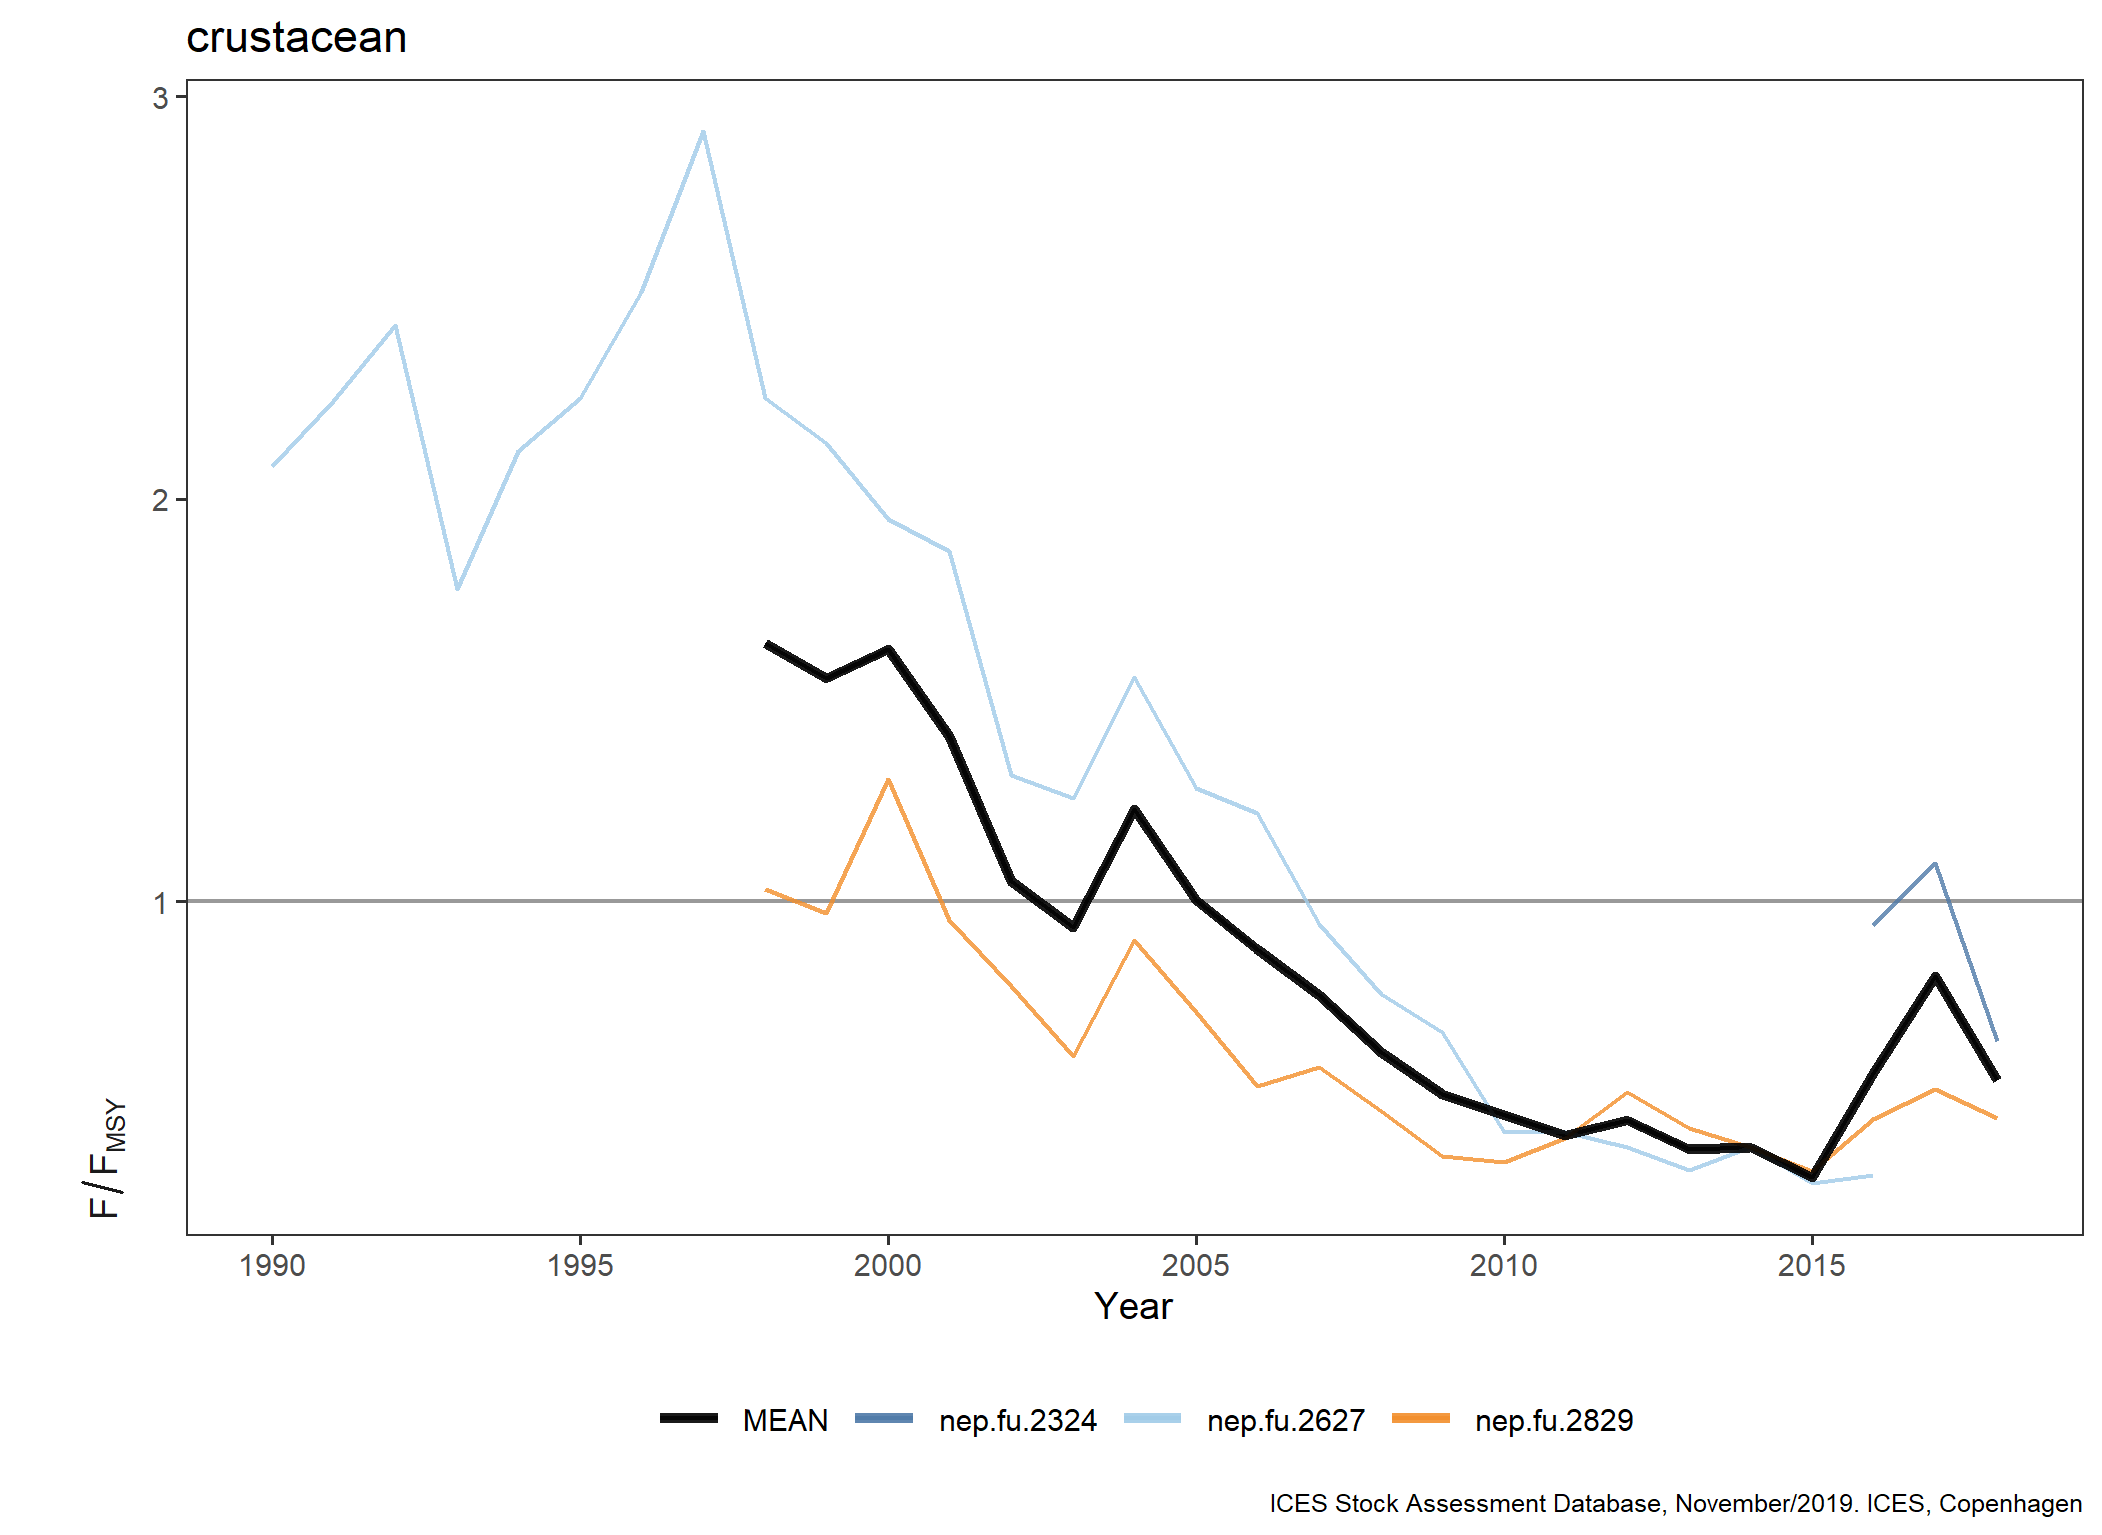

The file beside this chart, header and first rows:
FisheriesGuild, StockKeyLabel, Year, Metric, Value
crustacean, nep.fu.2324, 2016, F/F[MSY], 0.9412
crustacean, nep.fu.2324, 2017, F/F[MSY], 1.093
crustacean, nep.fu.2324, 2018, F/F[MSY], 0.6518
crustacean, nep.fu.2627, 1990, F/F[MSY], 2.081
crustacean, nep.fu.2627, 1991, F/F[MSY], 2.244
crustacean, nep.fu.2627, 1992, F/F[MSY], 2.431
crustacean, nep.fu.2627, 1993, F/F[MSY], 1.775
crustacean, nep.fu.2627, 1994, F/F[MSY], 2.119
crustacean, nep.fu.2627, 1995, F/F[MSY], 2.25
crustacean, nep.fu.2627, 1996, F/F[MSY], 2.513
crustacean, nep.fu.2627, 1997, F/F[MSY], 2.913
crustacean, nep.fu.2627, 1998, F/F[MSY], 2.25
crustacean, nep.fu.2627, 1999, F/F[MSY], 2.138
crustacean, nep.fu.2627, 2000, F/F[MSY], 1.95
crustacean, nep.fu.2627, 2001, F/F[MSY], 1.869
crustacean, nep.fu.2627, 2002, F/F[MSY], 1.312
crustacean, nep.fu.2627, 2003, F/F[MSY], 1.256
crustacean, nep.fu.2627, 2004, F/F[MSY], 1.556
crustacean, nep.fu.2627, 2005, F/F[MSY], 1.281
crustacean, nep.fu.2627, 2006, F/F[MSY], 1.219
crustacean, nep.fu.2627, 2007, F/F[MSY], 0.9437
crustacean, nep.fu.2627, 2008, F/F[MSY], 0.7688
crustacean, nep.fu.2627, 2009, F/F[MSY], 0.675
crustacean, nep.fu.2627, 2010, F/F[MSY], 0.425
crustacean, nep.fu.2627, 2011, F/F[MSY], 0.425
crustacean, nep.fu.2627, 2012, F/F[MSY], 0.3875
crustacean, nep.fu.2627, 2013, F/F[MSY], 0.3312
crustacean, nep.fu.2627, 2014, F/F[MSY], 0.3875
crustacean, nep.fu.2627, 2015, F/F[MSY], 0.3
crustacean, nep.fu.2627, 2016, F/F[MSY], 0.3187
crustacean, nep.fu.2829, 1998, F/F[MSY], 1.03
crustacean, nep.fu.2829, 1999, F/F[MSY], 0.97
crustacean, nep.fu.2829, 2000, F/F[MSY], 1.304
crustacean, nep.fu.2829, 2001, F/F[MSY], 0.952
crustacean, nep.fu.2829, 2002, F/F[MSY], 0.788
crustacean, nep.fu.2829, 2003, F/F[MSY], 0.616
crustacean, nep.fu.2829, 2004, F/F[MSY], 0.903
crustacean, nep.fu.2829, 2005, F/F[MSY], 0.725
crustacean, nep.fu.2829, 2006, F/F[MSY], 0.541
crustacean, nep.fu.2829, 2007, F/F[MSY], 0.588
crustacean, nep.fu.2829, 2008, F/F[MSY], 0.479
crustacean, nep.fu.2829, 2009, F/F[MSY], 0.366
crustacean, nep.fu.2829, 2010, F/F[MSY], 0.351
crustacean, nep.fu.2829, 2011, F/F[MSY], 0.411
crustacean, nep.fu.2829, 2012, F/F[MSY], 0.525
crustacean, nep.fu.2829, 2013, F/F[MSY], 0.437
crustacean, nep.fu.2829, 2014, F/F[MSY], 0.388
crustacean, nep.fu.2829, 2015, F/F[MSY], 0.33
crustacean, nep.fu.2829, 2016, F/F[MSY], 0.458
crustacean, nep.fu.2829, 2017, F/F[MSY], 0.534
crustacean, nep.fu.2829, 2018, F/F[MSY], 0.461
crustacean, MEAN, 1998, F/F[MSY], 1.64
crustacean, MEAN, 1999, F/F[MSY], 1.554
crustacean, MEAN, 2000, F/F[MSY], 1.627
crustacean, MEAN, 2001, F/F[MSY], 1.41
crustacean, MEAN, 2002, F/F[MSY], 1.05
crustacean, MEAN, 2003, F/F[MSY], 0.9361
crustacean, MEAN, 2004, F/F[MSY], 1.23
crustacean, MEAN, 2005, F/F[MSY], 1.003
crustacean, MEAN, 2006, F/F[MSY], 0.8799
... 11 more rows
